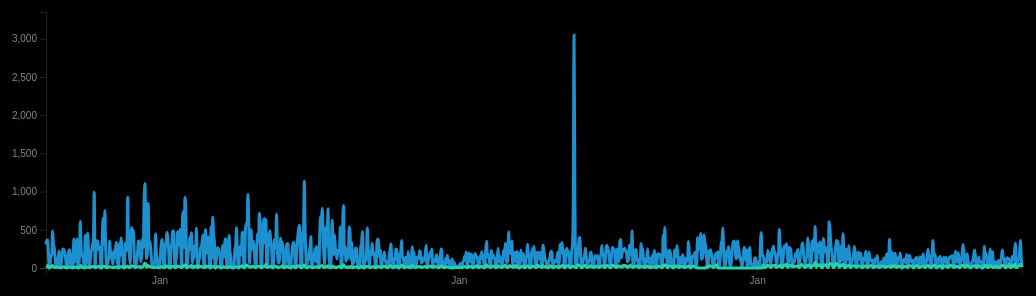
D3 v7 page, settled after 480 driven frames (8 s of simulated time); the page loaded 1 data file(s).


        async function renderOgChart() {
            const views = await d3.csv('../data/views.csv');
            let data = views.map(d => ({
                date: new Date(d._date),
                total: +d.total_views,
                unique: +d.unique_views
            })).sort((a, b) => a.date - b.date);

            const threeMonthsAgo = new Date();
            threeMonthsAgo.setMonth(threeMonthsAgo.getMonth() - 3);
            data = data.filter(d => d.date >= threeMonthsAgo);

            const margin = { top: 8, right: 16, bottom: 36, left: 48 };
            const width = 1040 - margin.left - margin.right;
            const height = 300 - margin.top - margin.bottom;

            const svg = d3.select('#ogChart')
                .append('svg')
                .attr('width', width + margin.left + margin.right)
                .attr('height', height + margin.top + margin.bottom)
                .append('g')
                .attr('transform', `translate(${margin.left},${margin.top})`);

            const x = d3.scaleTime().domain(d3.extent(data, d => d.date)).range([0, width]);
            const y = d3.scaleLinear()
                .domain([0, d3.max(data, d => Math.max(d.total, d.unique)) * 1.1])
                .range([height, 0]);

            svg.append('g')
                .attr('transform', `translate(0,${height})`)
                .call(d3.axisBottom(x).ticks(6).tickFormat(d3.timeFormat('%b')))
                .call(g => g.selectAll('text').attr('fill', '#858585'))
                .call(g => g.selectAll('path,line').attr('stroke', 'rgba(213, 213, 203, 0.16)'));

            svg.append('g')
                .call(d3.axisLeft(y).ticks(5))
                .call(g => g.selectAll('text').attr('fill', '#858585'))
                .call(g => g.selectAll('path,line').attr('stroke', 'rgba(213, 213, 203, 0.16)'));

            const lineTotal = d3.line().x(d => x(d.date)).y(d => y(d.total)).curve(d3.curveMonotoneX);
            const lineUnique = d3.line().x(d => x(d.date)).y(d => y(d.unique)).curve(d3.curveMonotoneX);

            svg.append('path').datum(data).attr('fill', 'none').attr('stroke', '#1D91D0').attr('stroke-width', 3).attr('d', lineTotal);
            svg.append('path').datum(data).attr('fill', 'none').attr('stroke', '#2AD0A9').attr('stroke-width', 3).attr('d', lineUnique);
        }

        renderOgChart().catch(err => console.error(err));
    

### data: ../data/views.csv
_date, total_views, unique_views
2021-03-03, 36, 2
2021-03-04, 38, 4
2021-03-05, 51, 1
2021-03-08, 6, 1
2021-03-09, 73, 5
2021-03-10, 25, 4
2021-03-11, 8, 2
2021-03-12, 13, 6
2021-03-15, 1, 1
2021-03-16, 49, 6
2021-03-17, 15, 3
2021-03-18, 74, 2
2021-03-19, 1, 1
2021-03-20, 12, 1
2021-03-22, 1, 1
2021-03-23, 1, 1
2021-03-25, 14, 1
2021-03-27, 3, 1
2021-03-29, 40, 3
2021-03-30, 51, 7
2021-03-31, 6, 2
2021-04-01, 20, 1
2021-04-06, 1, 1
2021-04-07, 24, 4
2021-04-08, 20, 2
2021-04-09, 57, 3
2021-04-12, 35, 3
2021-04-15, 1, 1
2021-04-16, 2, 1
2021-04-19, 8, 2
2021-04-20, 37, 2
2021-04-23, 1, 1
2021-04-29, 12, 2
2021-04-30, 9, 1
2021-05-05, 4, 2
2021-05-10, 17, 5
2021-05-11, 30, 1
2021-05-12, 11, 3
2021-05-13, 80, 3
2021-05-14, 9, 3
2021-05-17, 3, 1
2021-05-18, 34, 2
2021-05-20, 26, 4
2021-05-24, 12, 2
2021-05-27, 70, 1
2021-06-02, 25, 3
2021-06-04, 7, 1
2021-06-07, 9, 2
2021-06-08, 53, 5
2021-06-09, 93, 13
2021-06-10, 113, 16
2021-06-11, 54, 10
2021-06-13, 16, 2
2021-06-14, 146, 9
2021-06-15, 9, 6
2021-06-16, 43, 7
2021-06-17, 164, 13
2021-06-18, 10, 6
2021-06-20, 1, 1
2021-06-21, 43, 7
... 1,882 more rows